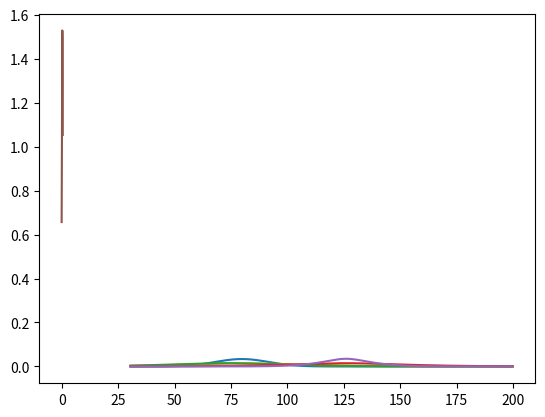

The script that saved this image:
# -*- coding: utf-8 -*-
"""
Created on Fri Jul  8 11:36:04 2022

[redacted]
"""

import numpy as np
from scipy.stats import truncnorm
from scipy.stats import genhyperbolic
import matplotlib.pyplot as plt

# First set where averages align with centerpoint:
a = -3.6
b = np.inf
func_norm = 79.84
func_sd = 11.77
trunk = truncnorm.rvs(a, b, loc=func_norm, scale=func_sd, size=10000)
tk_avg = np.average(trunk)
print("Work-Trip Average (Uniform): ", tk_avg)
x_array = np.arange(30.5, 200, 0.3)
y_pdf = truncnorm.pdf(x_array, a, b, loc = func_norm, scale = func_sd)
plt.plot(x_array, y_pdf)
plt.show()

# HYPERBOLIC Testing
#Home-based loc
func_norm = 79.84
hyp_trunk = genhyperbolic.rvs(2, 0.75, 0, loc=func_norm, scale=func_sd, size=10000)
ht_avg = np.average(hyp_trunk)
print("Home-Trip Average (Hyper): ", ht_avg)
hyp_pdf = genhyperbolic.pdf(x_array, 2, 0.75, 0, loc = func_norm, scale = func_sd)
plt.plot(x_array, hyp_pdf)
plt.show()

# Work-based loc
func_norm = 72.87
hyp_trunk = genhyperbolic.rvs(2, 0.75, 0, loc=func_norm, scale=func_sd, size=10000)
ht_avg = np.average(hyp_trunk)
print("Work-Trip Average (Hyper): ", ht_avg)
hyp_pdf = genhyperbolic.pdf(x_array, 2, 0.75, 0, loc = func_norm, scale = func_sd)
plt.plot(x_array, hyp_pdf)
plt.show()

# Meal-based loc
func_norm = 126.01
hyp_trunk = genhyperbolic.rvs(2, 0.75, 0, loc=func_norm, scale=func_sd, size=10000)
ht_avg = np.average(hyp_trunk)
print("Meal-Trip Average (Hyper): ", ht_avg)
hyp_pdf = genhyperbolic.pdf(x_array, 2, 0.75, 0, loc = func_norm, scale = func_sd)
plt.plot(x_array, hyp_pdf)
plt.show()
# Compared to smaller "scale" parameter
func_sd = 5
hyp_trunk = genhyperbolic.rvs(2, 0.75, 0, loc=func_norm, scale=func_sd, size=10000)
ht_avg = np.average(hyp_trunk)
print("Meal-Trip Average (Hyper): ", ht_avg)
hyp_pdf = genhyperbolic.pdf(x_array, 2, 0.75, 0, loc = func_norm, scale = func_sd)
plt.plot(x_array, hyp_pdf)
plt.show()


# Low-value testing
func_norm = 0.31
func_sd = .2
x2_array = np.arange(0, 0.5, 0.003)
hyp_trunk = genhyperbolic.rvs(1, 1, 0, loc=func_norm, scale=func_sd, size=1000)
ht_avg = np.average(hyp_trunk)
print("Meal-Trip Average (Hyper): ", ht_avg)
hyp_pdf = genhyperbolic.pdf(x2_array, 1, 1, 0, loc=func_norm, scale=func_sd)
plt.plot(x2_array, hyp_pdf)
plt.show()